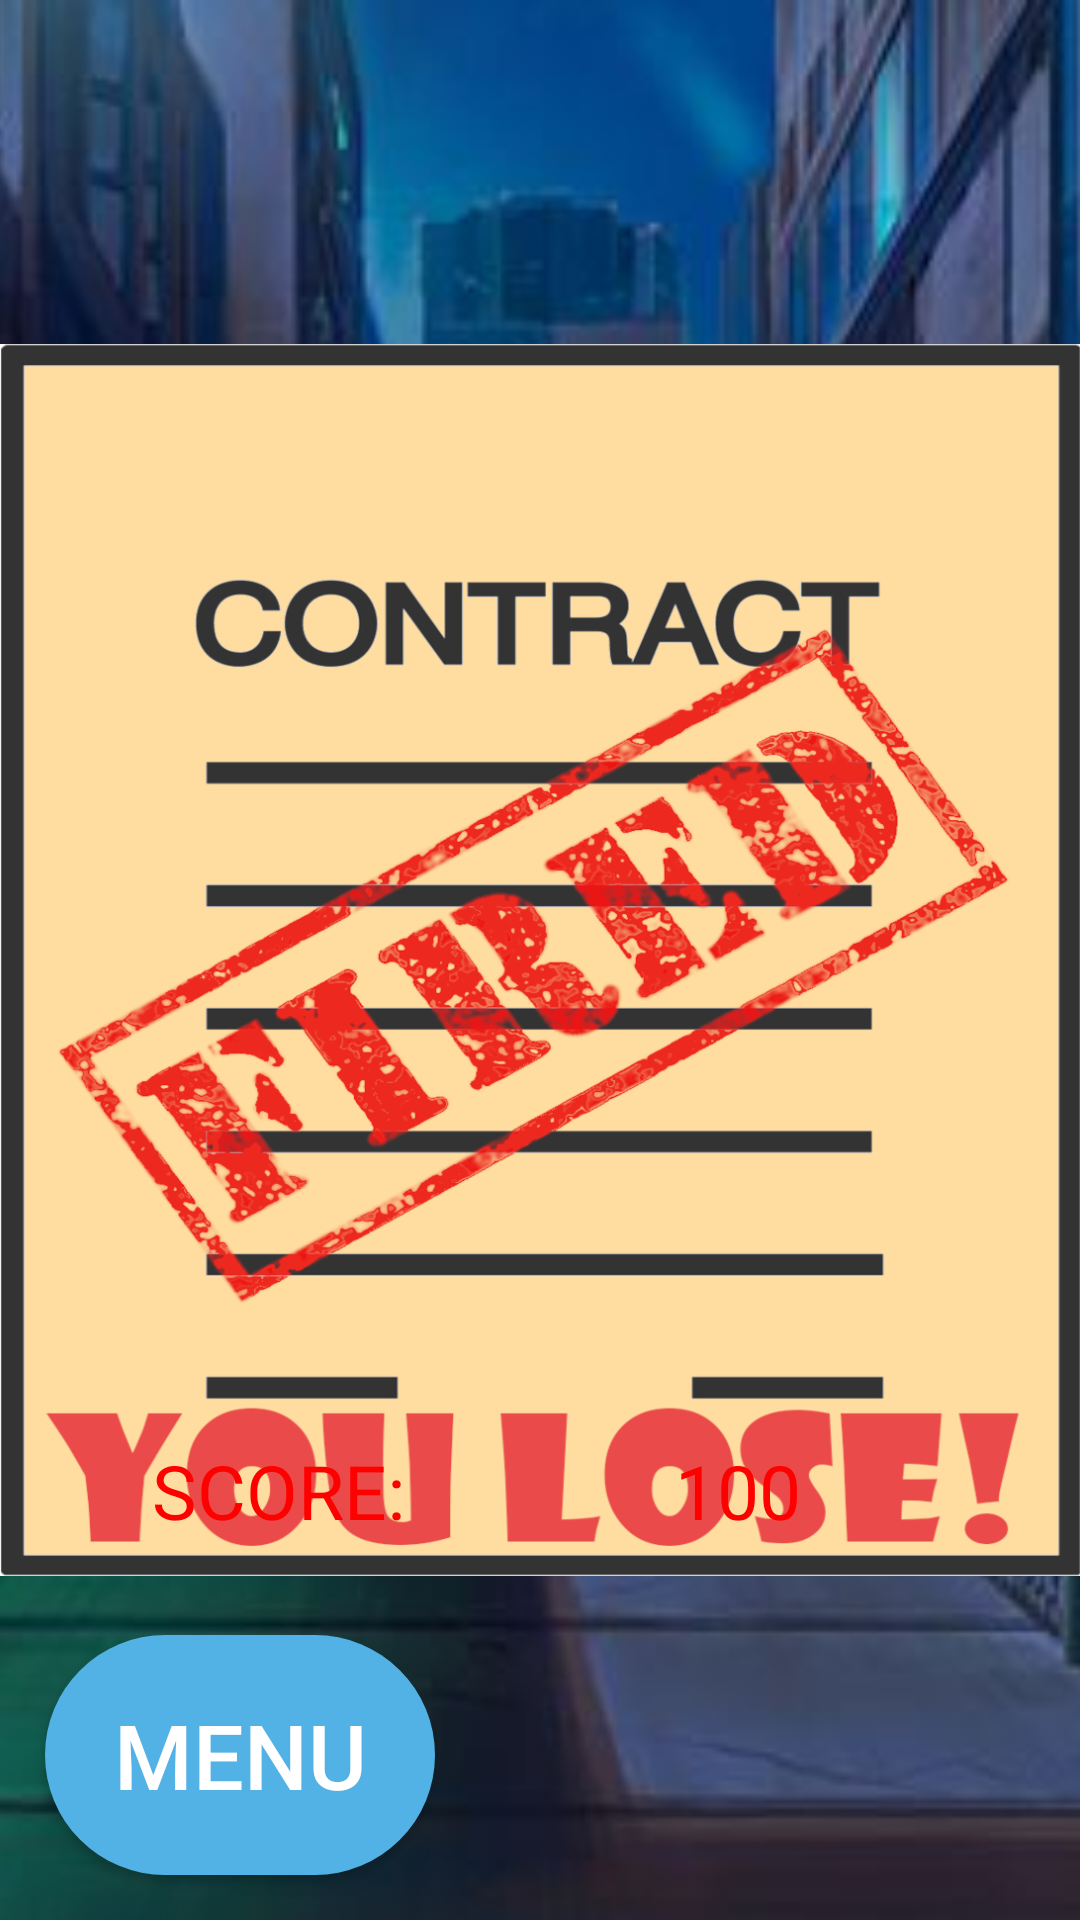

Here is an Android app screen rendered from its layout file. Give the layout XML and the strings, colors and styles it references.
<!-- AndroidManifest.xml: application theme Theme.AnderYLosAndersaurios -->
<!-- res/layout/activity_game_over.xml -->
<?xml version="1.0" encoding="utf-8"?>
<androidx.constraintlayout.widget.ConstraintLayout xmlns:android="http://schemas.android.com/apk/res/android"
    xmlns:app="http://schemas.android.com/apk/res-auto"
    xmlns:tools="http://schemas.android.com/tools"
    android:layout_width="match_parent"
    android:layout_height="match_parent"
    tools:context=".activity.GameOverActivity">

    <ImageView
        android:layout_width="match_parent"
        android:layout_height="match_parent"
        android:scaleType="centerCrop"
        android:src="@drawable/alley" />

    <ImageView
        android:id="@+id/contract"
        android:layout_width="match_parent"
        android:layout_height="match_parent"
        android:layout_marginTop="10dp"
        android:layout_marginBottom="10dp"
        android:src="@drawable/contract" />

    <TextView
        android:layout_width="wrap_content"
        android:layout_height="wrap_content"
        android:layout_marginEnd="45dp"
        android:text="@string/score"
        android:textColor="@color/red"
        android:textSize="25sp"
        app:layout_constraintEnd_toEndOf="@+id/halfguide"
        app:layout_constraintTop_toTopOf="@+id/guideScore" />

    <TextView
        android:layout_width="wrap_content"
        android:layout_height="wrap_content"
        android:layout_marginStart="45dp"
        android:text="100"
        android:textColor="@color/red"
        android:textSize="25sp"
        app:layout_constraintStart_toStartOf="@+id/halfguide"
        app:layout_constraintTop_toTopOf="@+id/guideScore" />

    <androidx.constraintlayout.widget.Guideline
        android:id="@+id/guideScore"
        android:layout_width="match_parent"
        android:layout_height="match_parent"
        android:orientation="horizontal"
        app:layout_constraintGuide_percent="0.75" />

    <androidx.constraintlayout.widget.Guideline
        android:id="@+id/halfguide"
        android:layout_width="match_parent"
        android:layout_height="match_parent"
        android:orientation="vertical"
        app:layout_constraintGuide_percent="0.5" />

    <Button
        android:id="@+id/button_menu"
        android:layout_width="130dp"
        android:layout_height="80dp"
        android:layout_margin="15dp"
        android:layout_marginBottom="4dp"
        android:background="@drawable/rounded_corners"
        android:text="@string/menu"
        android:textSize="30sp"
        app:layout_constraintBottom_toBottomOf="parent"
        app:layout_constraintStart_toStartOf="parent" />

</androidx.constraintlayout.widget.ConstraintLayout>
<!-- resources referenced by this layout -->
<resources>
  <color name="red">#FF0000</color>
  <!-- drawable alley: jpg bitmap (drawable, 41166 bytes) -->
  <!-- drawable contract: jpg bitmap (drawable, 482646 bytes) -->
  <!-- drawable rounded_corners (drawable) -->
  <?xml version="1.0" encoding="utf-8"?>
  <shape xmlns:android="http://schemas.android.com/apk/res/android"
      android:shape="rectangle">
  
          <solid
              android:color="#52B1E5"/>
  
          <corners
              android:radius="50dp"/>
  </shape>
  <string name="menu">MENU</string>
  <string name="score" translatable="false">SCORE:</string>
  <style name="Theme.AnderYLosAndersaurios" parent="Theme.MaterialComponents.NoActionBar">
          
          <item name="colorPrimary">@color/purple_500</item>
          <item name="colorPrimaryVariant">@color/purple_700</item>
          <item name="colorOnPrimary">@color/white</item>
          
          <item name="colorSecondary">@color/teal_200</item>
          <item name="colorSecondaryVariant">@color/teal_700</item>
          <item name="colorOnSecondary">@color/black</item>
          
          <item name="android:statusBarColor">?attr/colorPrimaryVariant</item>
          
      </style>
  <color name="purple_500">#FF6200EE</color>
  <color name="purple_700">#FF3700B3</color>
  <color name="white">#FFFFFFFF</color>
  <color name="teal_200">#FF03DAC5</color>
  <color name="teal_700">#FF018786</color>
  <color name="black">#FF000000</color>
</resources>
